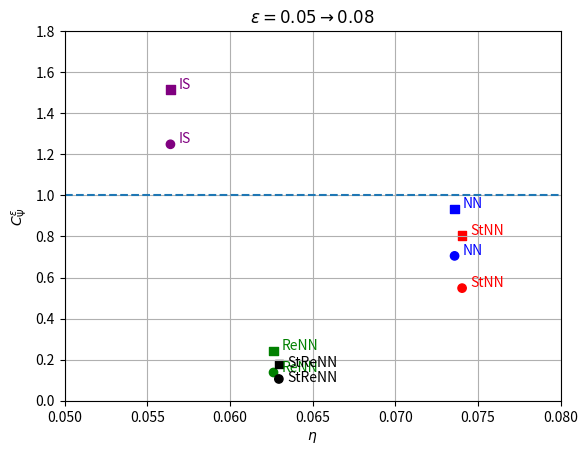

The script that saved this image: (Note: this script raises an exception after producing the figure.)
import numpy as np
import matplotlib.pyplot as plt

labels = ['NN', 'StNN', 'ReNN', 'StReNN', 'IS'] * 2
accuracies = [0.0735836, 0.0740386, 0.0626336, 0.062956, 0.0563983] * 2
stabilities = [0.705377, 0.548397, 0.137442, 0.105945, 1.24885, 0.934706, 0.804639, 0.240679, 0.177288, 1.51544]
colors = ['b', 'r', 'g', 'k', 'purple'] * 2

# Set the limit of the axis
xmin, xmax = 0.05, 0.08 # 0.09, 0.14
ymin, ymax = 0, 1.8 # -1, 39

# Draw points
plt.scatter(accuracies[:5], stabilities[:5], c=colors[:5], marker='o')
plt.scatter(accuracies[5:], stabilities[5:], c=colors[5:], marker='s')

# Draw horizontal line at 1
plt.hlines(1, xmin, xmax, linestyles='dashed')

# Annotate points
for i in range(len(accuracies)):
    if i != 3 and i != 8:
        plt.annotate(labels[i], (accuracies[i], stabilities[i]), xytext=(accuracies[i]+0.0005, stabilities[i]+0.005), color=colors[i])
    else:
        plt.annotate(labels[i], (accuracies[i], stabilities[i]), xytext=(accuracies[i]+0.0005, stabilities[i]-0.013), color=colors[i])

# Other specifications
plt.xlabel(r'$\eta$')
plt.ylabel(r'$C_\Psi^\epsilon$')
plt.title(r'$\epsilon = 0.05 \to 0.08$')
plt.grid()
plt.xlim([xmin, xmax])
plt.ylim([ymin, ymax])

# Save the figuer
plt.savefig("./plots/parallelogram_epsilon_05_noise_025.png", dpi=500)